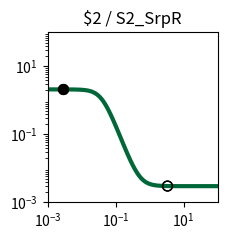

The matplotlib source for this figure: (Note: this script raises an exception after producing the figure.)
import matplotlib.pyplot as plt
import matplotlib.ticker as ticker
import numpy as np

fig, ax = plt.subplots(figsize=(2.5,2.5))

plt.xlim(1.000000e-03, 1.000000e+02)
plt.ylim(1.000000e-03, 1.000000e+02)

x = np.array([1.000000e-03,1.122018e-03,1.258925e-03,1.412538e-03,1.584893e-03,1.778279e-03,1.995262e-03,2.238721e-03,2.511886e-03,2.818383e-03,3.162278e-03,3.548134e-03,3.981072e-03,4.466836e-03,5.011872e-03,5.623413e-03,6.309573e-03,7.079458e-03,7.943282e-03,8.912509e-03,1.000000e-02,1.122018e-02,1.258925e-02,1.412538e-02,1.584893e-02,1.778279e-02,1.995262e-02,2.238721e-02,2.511886e-02,2.818383e-02,3.162278e-02,3.548134e-02,3.981072e-02,4.466836e-02,5.011872e-02,5.623413e-02,6.309573e-02,7.079458e-02,7.943282e-02,8.912509e-02,1.000000e-01,1.122018e-01,1.258925e-01,1.412538e-01,1.584893e-01,1.778279e-01,1.995262e-01,2.238721e-01,2.511886e-01,2.818383e-01,3.162278e-01,3.548134e-01,3.981072e-01,4.466836e-01,5.011872e-01,5.623413e-01,6.309573e-01,7.079458e-01,7.943282e-01,8.912509e-01,1.000000e+00,1.122018e+00,1.258925e+00,1.412538e+00,1.584893e+00,1.778279e+00,1.995262e+00,2.238721e+00,2.511886e+00,2.818383e+00,3.162278e+00,3.548134e+00,3.981072e+00,4.466836e+00,5.011872e+00,5.623413e+00,6.309573e+00,7.079458e+00,7.943282e+00,8.912509e+00,1.000000e+01,1.122018e+01,1.258925e+01,1.412538e+01,1.584893e+01,1.778279e+01,1.995262e+01,2.238721e+01,2.511886e+01,2.818383e+01,3.162278e+01,3.548134e+01,3.981072e+01,4.466836e+01,5.011872e+01,5.623413e+01,6.309573e+01,7.079458e+01,7.943282e+01,8.912509e+01,1.000000e+02,])
y = np.array([2.099857e+00,2.099807e+00,2.099739e+00,2.099648e+00,2.099526e+00,2.099360e+00,2.099137e+00,2.098836e+00,2.098430e+00,2.097883e+00,2.097145e+00,2.096150e+00,2.094810e+00,2.093005e+00,2.090575e+00,2.087306e+00,2.082912e+00,2.077014e+00,2.069111e+00,2.058546e+00,2.044463e+00,2.025768e+00,2.001086e+00,1.968729e+00,1.926706e+00,1.872786e+00,1.804663e+00,1.720264e+00,1.618197e+00,1.498308e+00,1.362212e+00,1.213582e+00,1.057965e+00,9.020628e-01,7.526254e-01,6.153304e-01,4.940173e-01,3.904661e-01,3.046511e-01,2.352599e-01,1.802554e-01,1.373388e-01,1.042649e-01,7.901833e-02,5.988664e-02,4.546868e-02,3.464827e-02,2.655314e-02,2.051107e-02,1.600924e-02,1.265938e-02,1.016914e-02,8.319262e-03,6.945813e-03,5.926496e-03,5.170225e-03,4.609241e-03,4.193183e-03,3.884649e-03,3.655871e-03,3.486243e-03,3.360479e-03,3.267239e-03,3.198113e-03,3.146867e-03,3.108876e-03,3.080712e-03,3.059833e-03,3.044355e-03,3.032881e-03,3.024375e-03,3.018070e-03,3.013395e-03,3.009930e-03,3.007361e-03,3.005457e-03,3.004045e-03,3.002999e-03,3.002223e-03,3.001648e-03,3.001222e-03,3.000906e-03,3.000671e-03,3.000498e-03,3.000369e-03,3.000273e-03,3.000203e-03,3.000150e-03,3.000111e-03,3.000083e-03,3.000061e-03,3.000045e-03,3.000034e-03,3.000025e-03,3.000018e-03,3.000014e-03,3.000010e-03,3.000008e-03,3.000006e-03,3.000004e-03,3.000003e-03,])
c = "#006838"

hi_x = np.array([2.833333e-03,2.833333e-03,])
hi_y = np.array([2.097853e+00,2.097853e+00,])
lo_x = np.array([3.360000e+00,3.360000e+00,])
lo_y = np.array([3.020819e-03,3.020819e-03,])

plt.loglog(x,y,lw=3,color=c)
plt.scatter(hi_x,hi_y,marker='o',s=50,color='black',zorder=10)
plt.scatter(lo_x,lo_y,marker='o',s=50,edgecolors='black',color='none',zorder=10)

plt.title("$2 / S2_SrpR")

ax.xaxis.set_major_locator(ticker.LogLocator(numticks=3))
ax.yaxis.set_major_locator(ticker.LogLocator(numticks=3))

ax.set_aspect('equal')
plt.tight_layout()

plt.savefig("/root/output/response_plot_$2_S2_SrpR.png", bbox_inches='tight')
